Photos from the image-classification dataset "data" in the GitHub repository imbiswas/testcash. Its 2 classes are: ten, twenty.

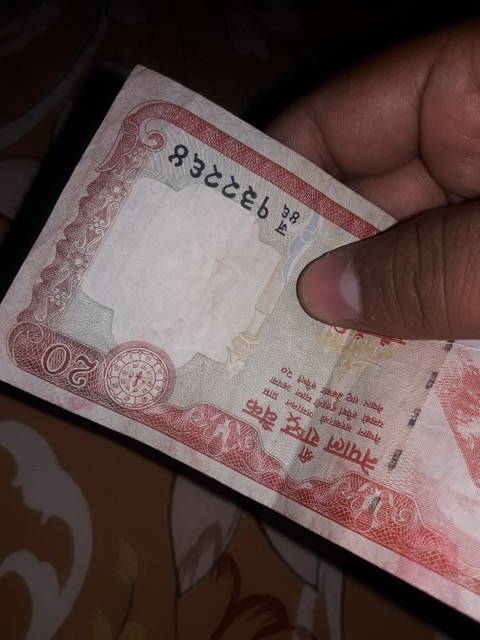
Label: twenty

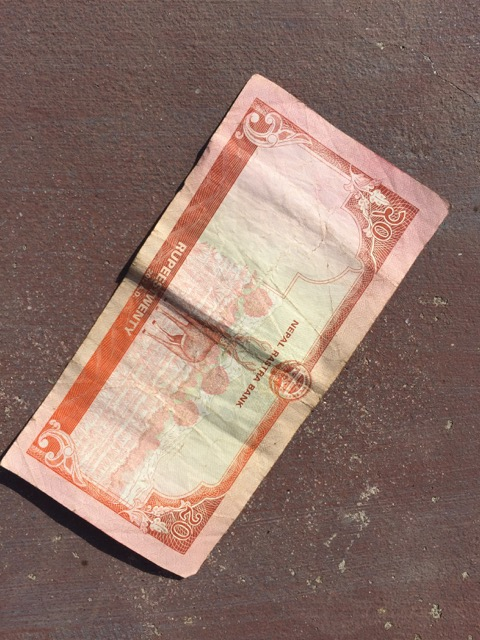
Label: twenty

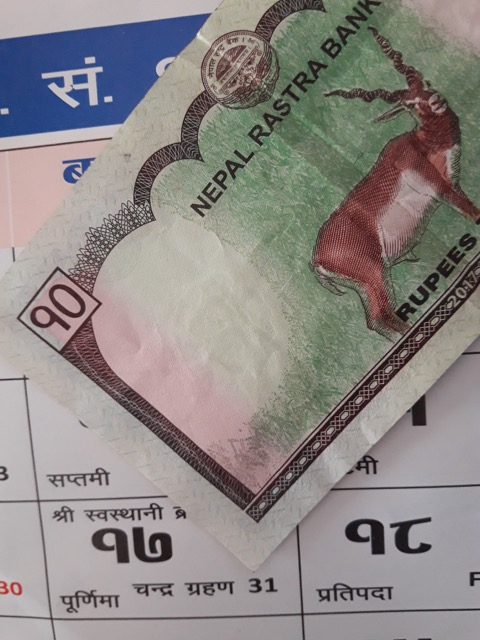
Label: ten

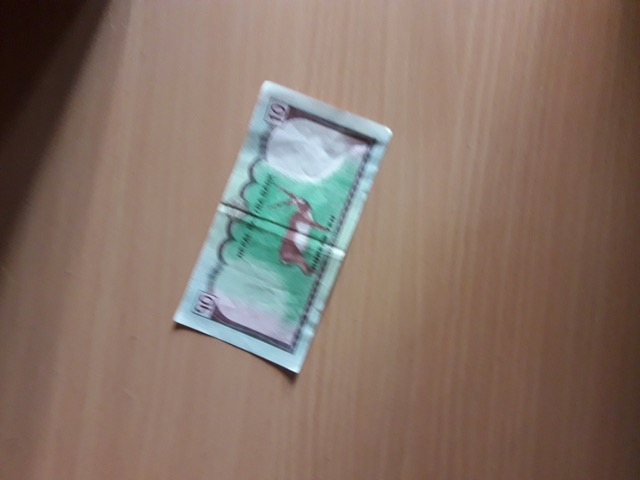
Label: ten

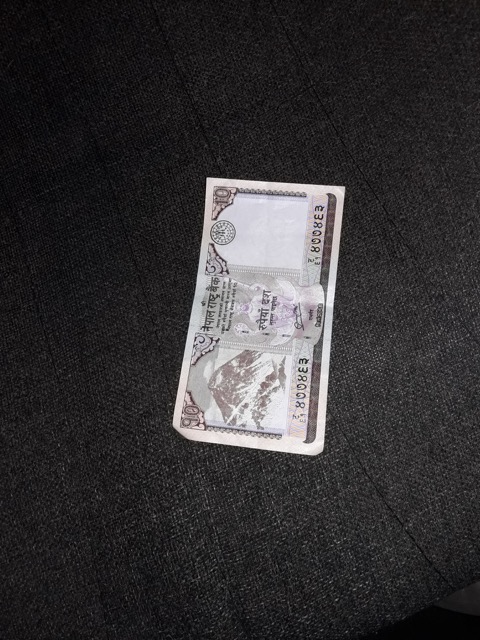
Label: ten

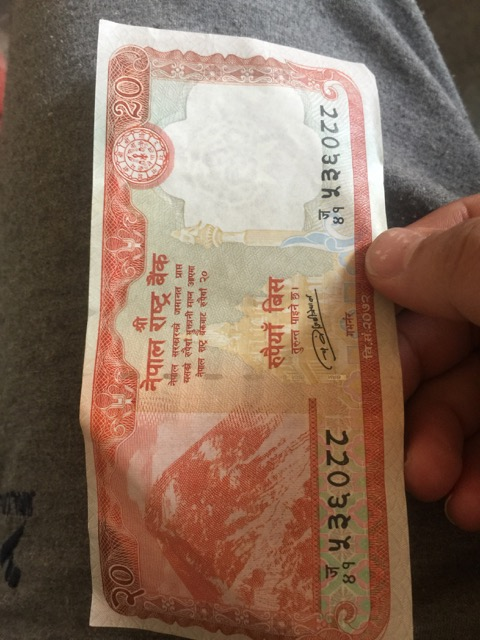
Label: twenty
